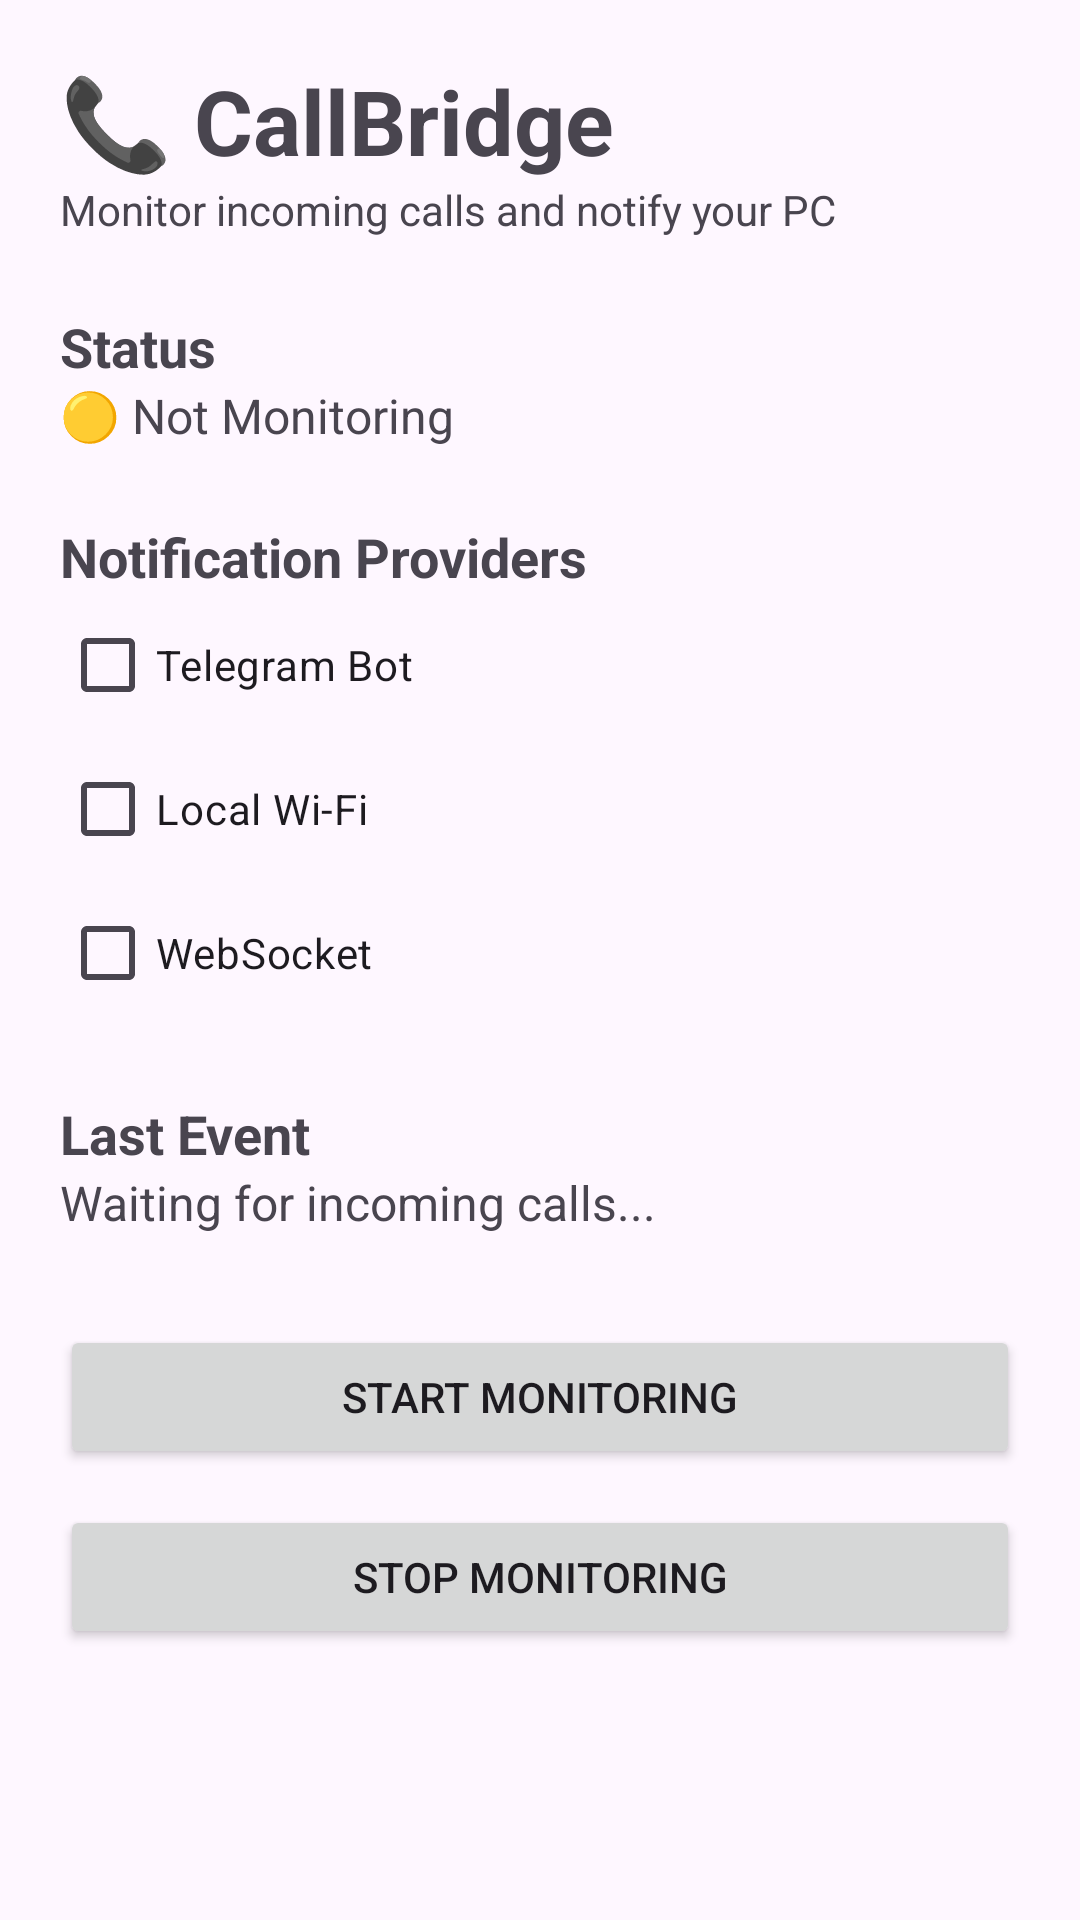

Reconstruct the res/layout file that produces this screen, plus the resources it refers to.
<!-- AndroidManifest.xml: application theme Theme.CallBridge -->
<!-- res/layout/activity_main.xml -->
<?xml version="1.0" encoding="utf-8"?>
<ScrollView xmlns:android="http://schemas.android.com/apk/res/android"
    android:layout_width="match_parent"
    android:layout_height="match_parent">

    <LinearLayout
        android:layout_width="match_parent"
        android:layout_height="wrap_content"
        android:orientation="vertical"
        android:padding="20dp">

        <TextView
            android:id="@+id/tvTitle"
            android:layout_width="wrap_content"
            android:layout_height="wrap_content"
            android:text="@string/app_title"
            android:textSize="30sp"
            android:textStyle="bold"/>

        <TextView
            android:layout_width="wrap_content"
            android:layout_height="wrap_content"
            android:text="@string/app_description"
            android:textSize="14sp"
            android:layout_marginBottom="24dp"/>

        <TextView
            android:layout_width="wrap_content"
            android:layout_height="wrap_content"
            android:text="@string/status_label"
            android:textStyle="bold"
            android:textSize="18sp"/>

        <TextView
            android:id="@+id/tvStatus"
            android:layout_width="wrap_content"
            android:layout_height="wrap_content"
            android:text="@string/status_not_monitoring"
            android:textSize="16sp"
            android:layout_marginBottom="24dp"/>

        <TextView
            android:layout_width="wrap_content"
            android:layout_height="wrap_content"
            android:text="@string/providers_label"
            android:textStyle="bold"
            android:textSize="18sp"/>

        <CheckBox
            android:id="@+id/cbTelegram"
            android:layout_width="wrap_content"
            android:layout_height="wrap_content"
            android:text="@string/provider_telegram"/>

        <CheckBox
            android:id="@+id/cbWifi"
            android:layout_width="wrap_content"
            android:layout_height="wrap_content"
            android:text="@string/provider_wifi"/>

        <CheckBox
            android:id="@+id/cbWebSocket"
            android:layout_width="wrap_content"
            android:layout_height="wrap_content"
            android:text="@string/provider_websocket"/>

        <TextView
            android:layout_width="wrap_content"
            android:layout_height="wrap_content"
            android:text="@string/last_event_label"
            android:textStyle="bold"
            android:textSize="18sp"
            android:layout_marginTop="24dp"/>

        <TextView
            android:id="@+id/tvLastEvent"
            android:layout_width="wrap_content"
            android:layout_height="wrap_content"
            android:text="@string/waiting_calls"
            android:textSize="16sp"
            android:layout_marginBottom="30dp"/>

        <Button
            android:id="@+id/btnStart"
            android:layout_width="match_parent"
            android:layout_height="wrap_content"
            android:text="@string/btn_start"/>

        <Button
            android:id="@+id/btnStop"
            android:layout_width="match_parent"
            android:layout_height="wrap_content"
            android:text="@string/btn_stop"
            android:layout_marginTop="12dp"/>

    </LinearLayout>

</ScrollView>
<!-- resources referenced by this layout -->
<resources>
  <string name="app_description">Monitor incoming calls and notify your PC</string>
  <string name="app_title">📞 CallBridge</string>
  <string name="btn_start">Start Monitoring</string>
  <string name="btn_stop">Stop Monitoring</string>
  <string name="last_event_label">Last Event</string>
  <string name="provider_telegram">Telegram Bot</string>
  <string name="provider_websocket">WebSocket</string>
  <string name="provider_wifi">Local Wi-Fi</string>
  <string name="providers_label">Notification Providers</string>
  <string name="status_label">Status</string>
  <string name="status_not_monitoring">🟡 Not Monitoring</string>
  <string name="waiting_calls">Waiting for incoming calls...</string>
  <style name="Theme.CallBridge" parent="Base.Theme.CallBridge" />
  <style name="Base.Theme.CallBridge" parent="Theme.Material3.DayNight.NoActionBar">
          
          
      </style>
</resources>
